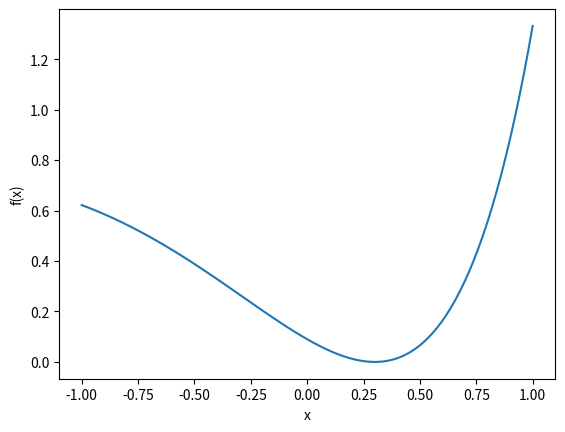

Here is the Python script that generated this plot:
import numpy as np
import scipy as sp
import matplotlib.pyplot as plt

def func(x):
    return (x - 0.3)**2*np.exp(x)

x = np.linspace(-1, 1, 100)
plt.plot(x, func(x))
plt.xlabel('x')
plt.ylabel('f(x)')
plt.show()

def brent(a, b, c, f, tol = 0.01):
    '''Brents Method, a b c must bracket the minimum'''

    # Get the min of the parabola
    bottom  =  2*((b-a) * (f(b)-f(c)) - (b-c) * (f(b)-f(a)))
    top = ((b - a)**2 * (f(b)-f(c)) - (b-c)**2 * (f(b)-f(a)))
    minimum = b - top/bottom

    # Get the indices that sort x by f(x)
    x = [a, b, c]
    fx = np.argsort([f(a), f(b), f(c)])

    # Check if the difference between the new min and the old min is within the tolerance
    if (np.absolute(x[fx[0]] - minimum) <= tol):
        return minimum
    # Keep Brenting
    else:
        return brent(minimum, x[0], x[1], f, tol)

myBrent = brent(0, 0.5, 1, func)
scipyBrent = sp.optimize.brent(func, brack = (0, 0.5, 1), tol=0.01)

print('My Brent:', myBrent)
print('scipy Brent:', scipyBrent)
print('Difference:', np.absolute(myBrent-scipyBrent))
